Labelled photos from "Data", an image-classification folder in ptatien0307/detect_disease_on_durian_leaf. The possible labels are: binh thuong, chay la, dom trang.

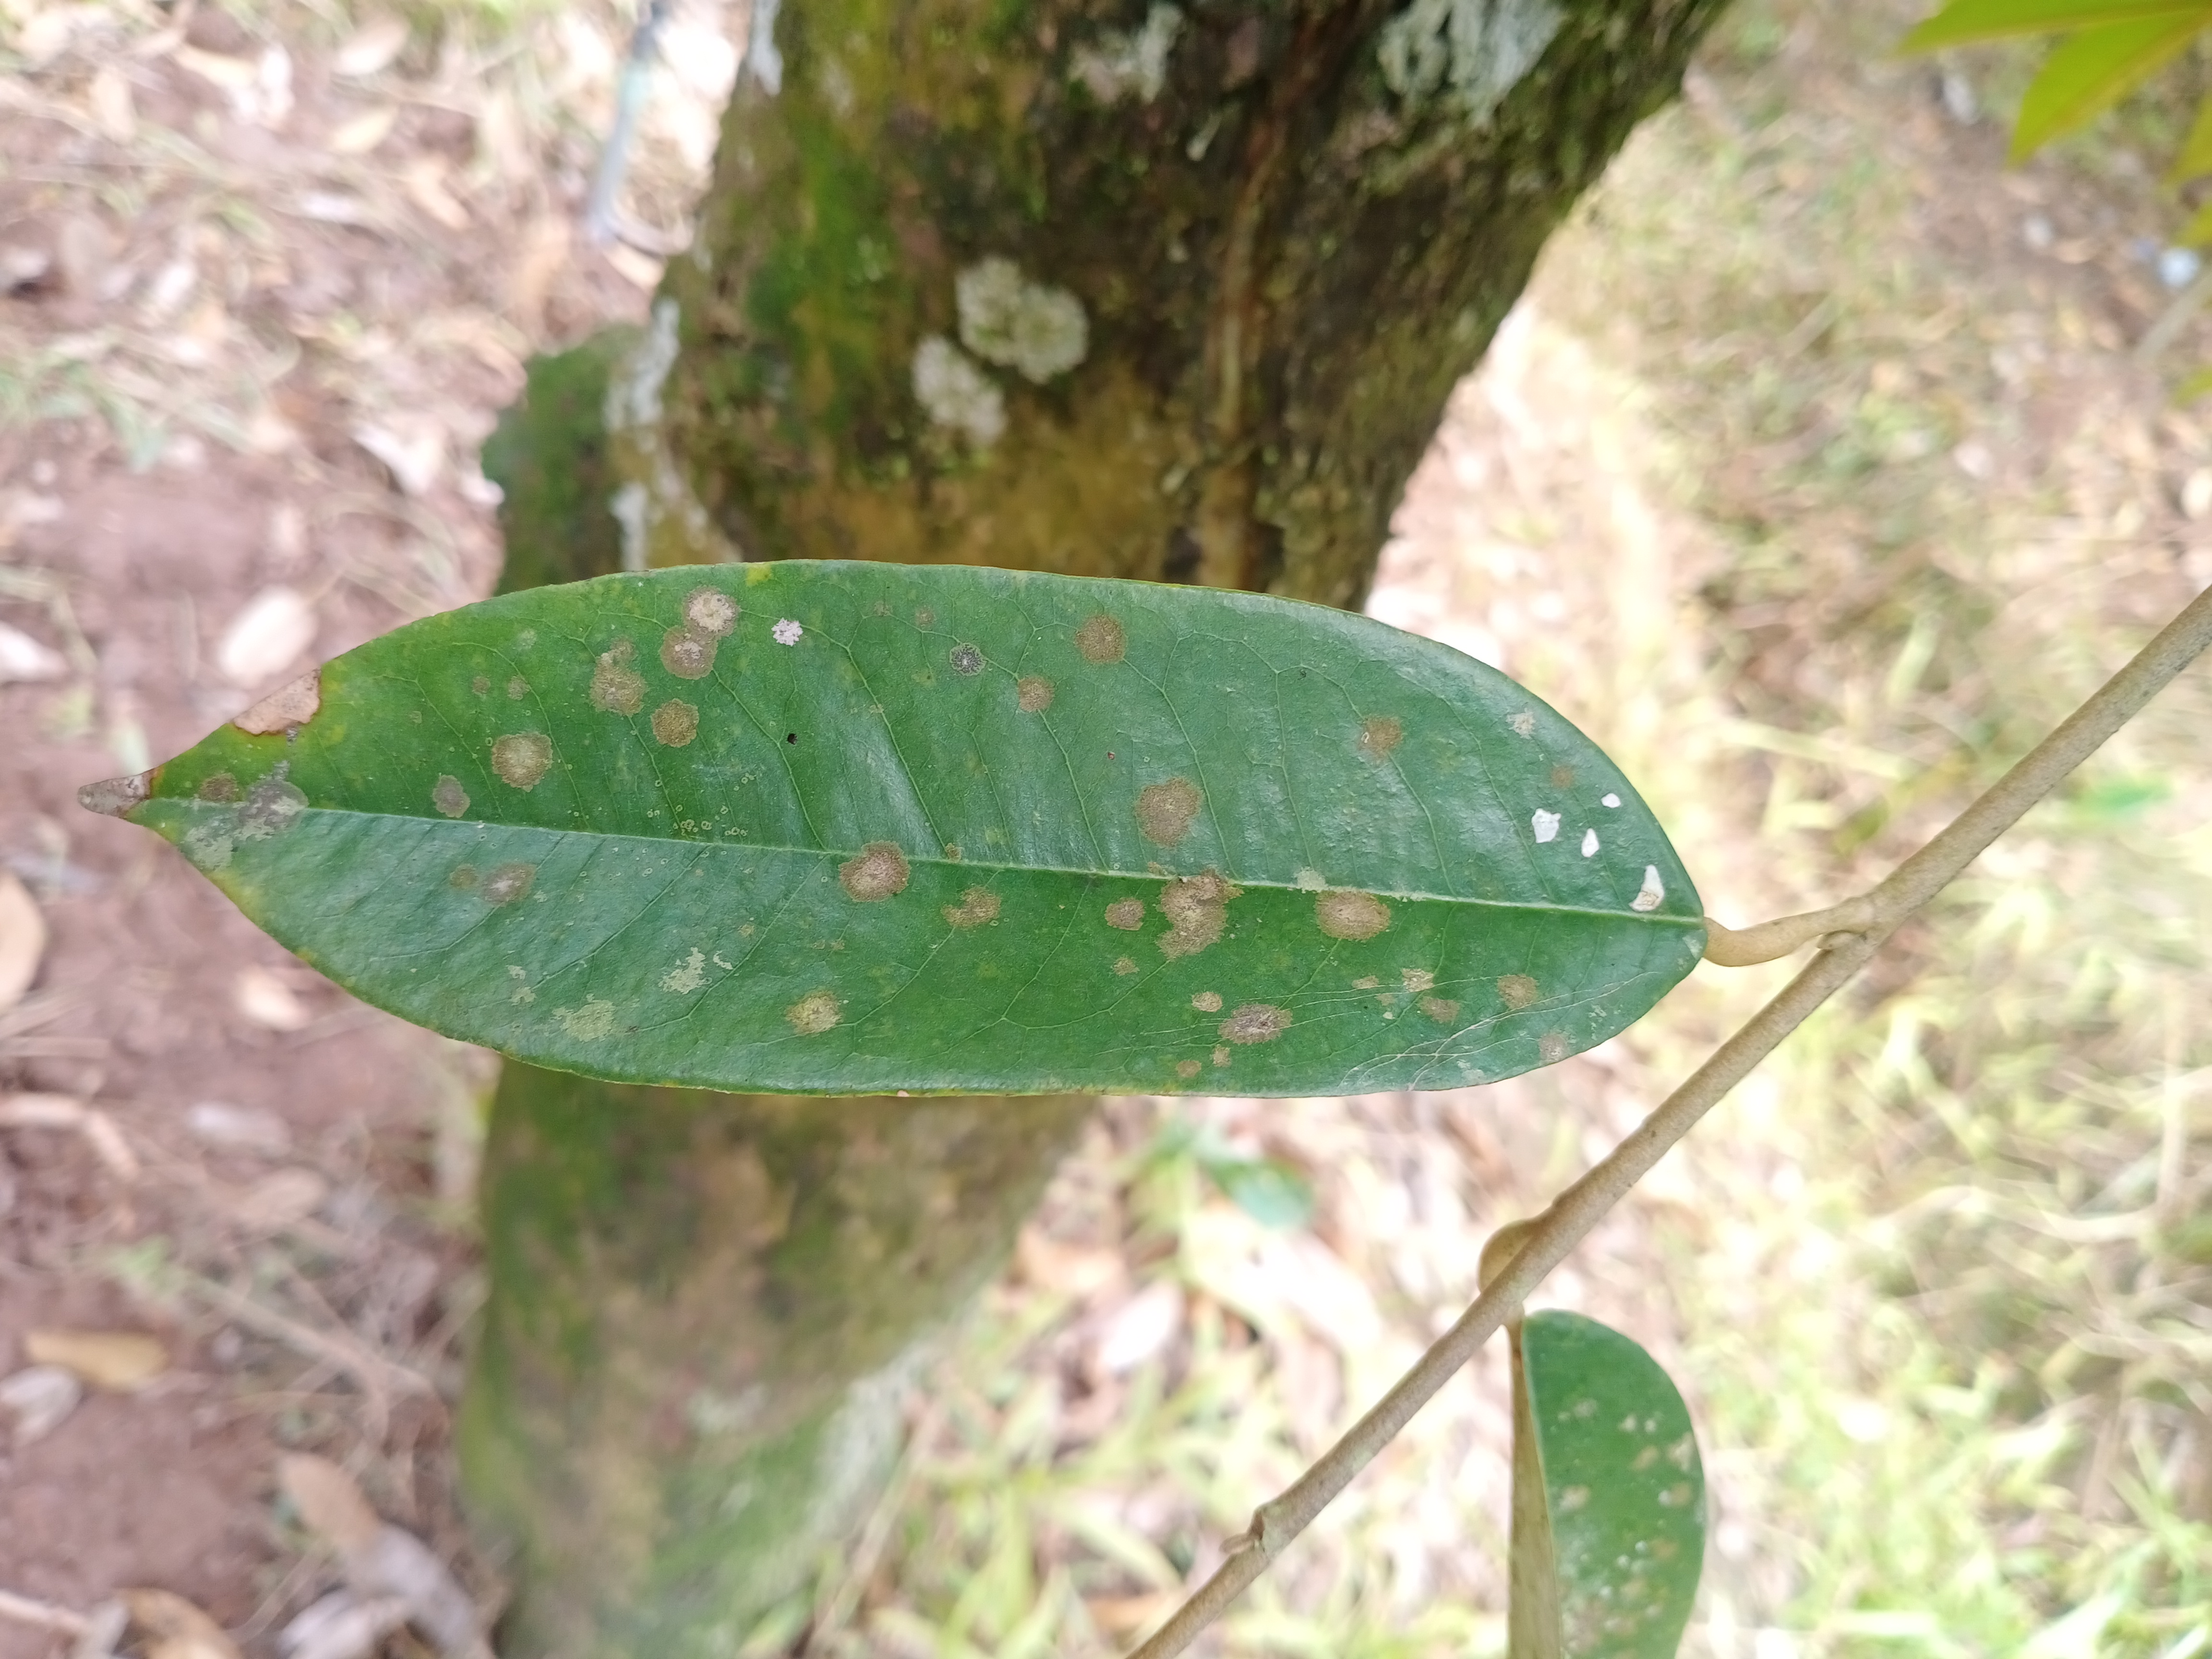
Label: dom trang

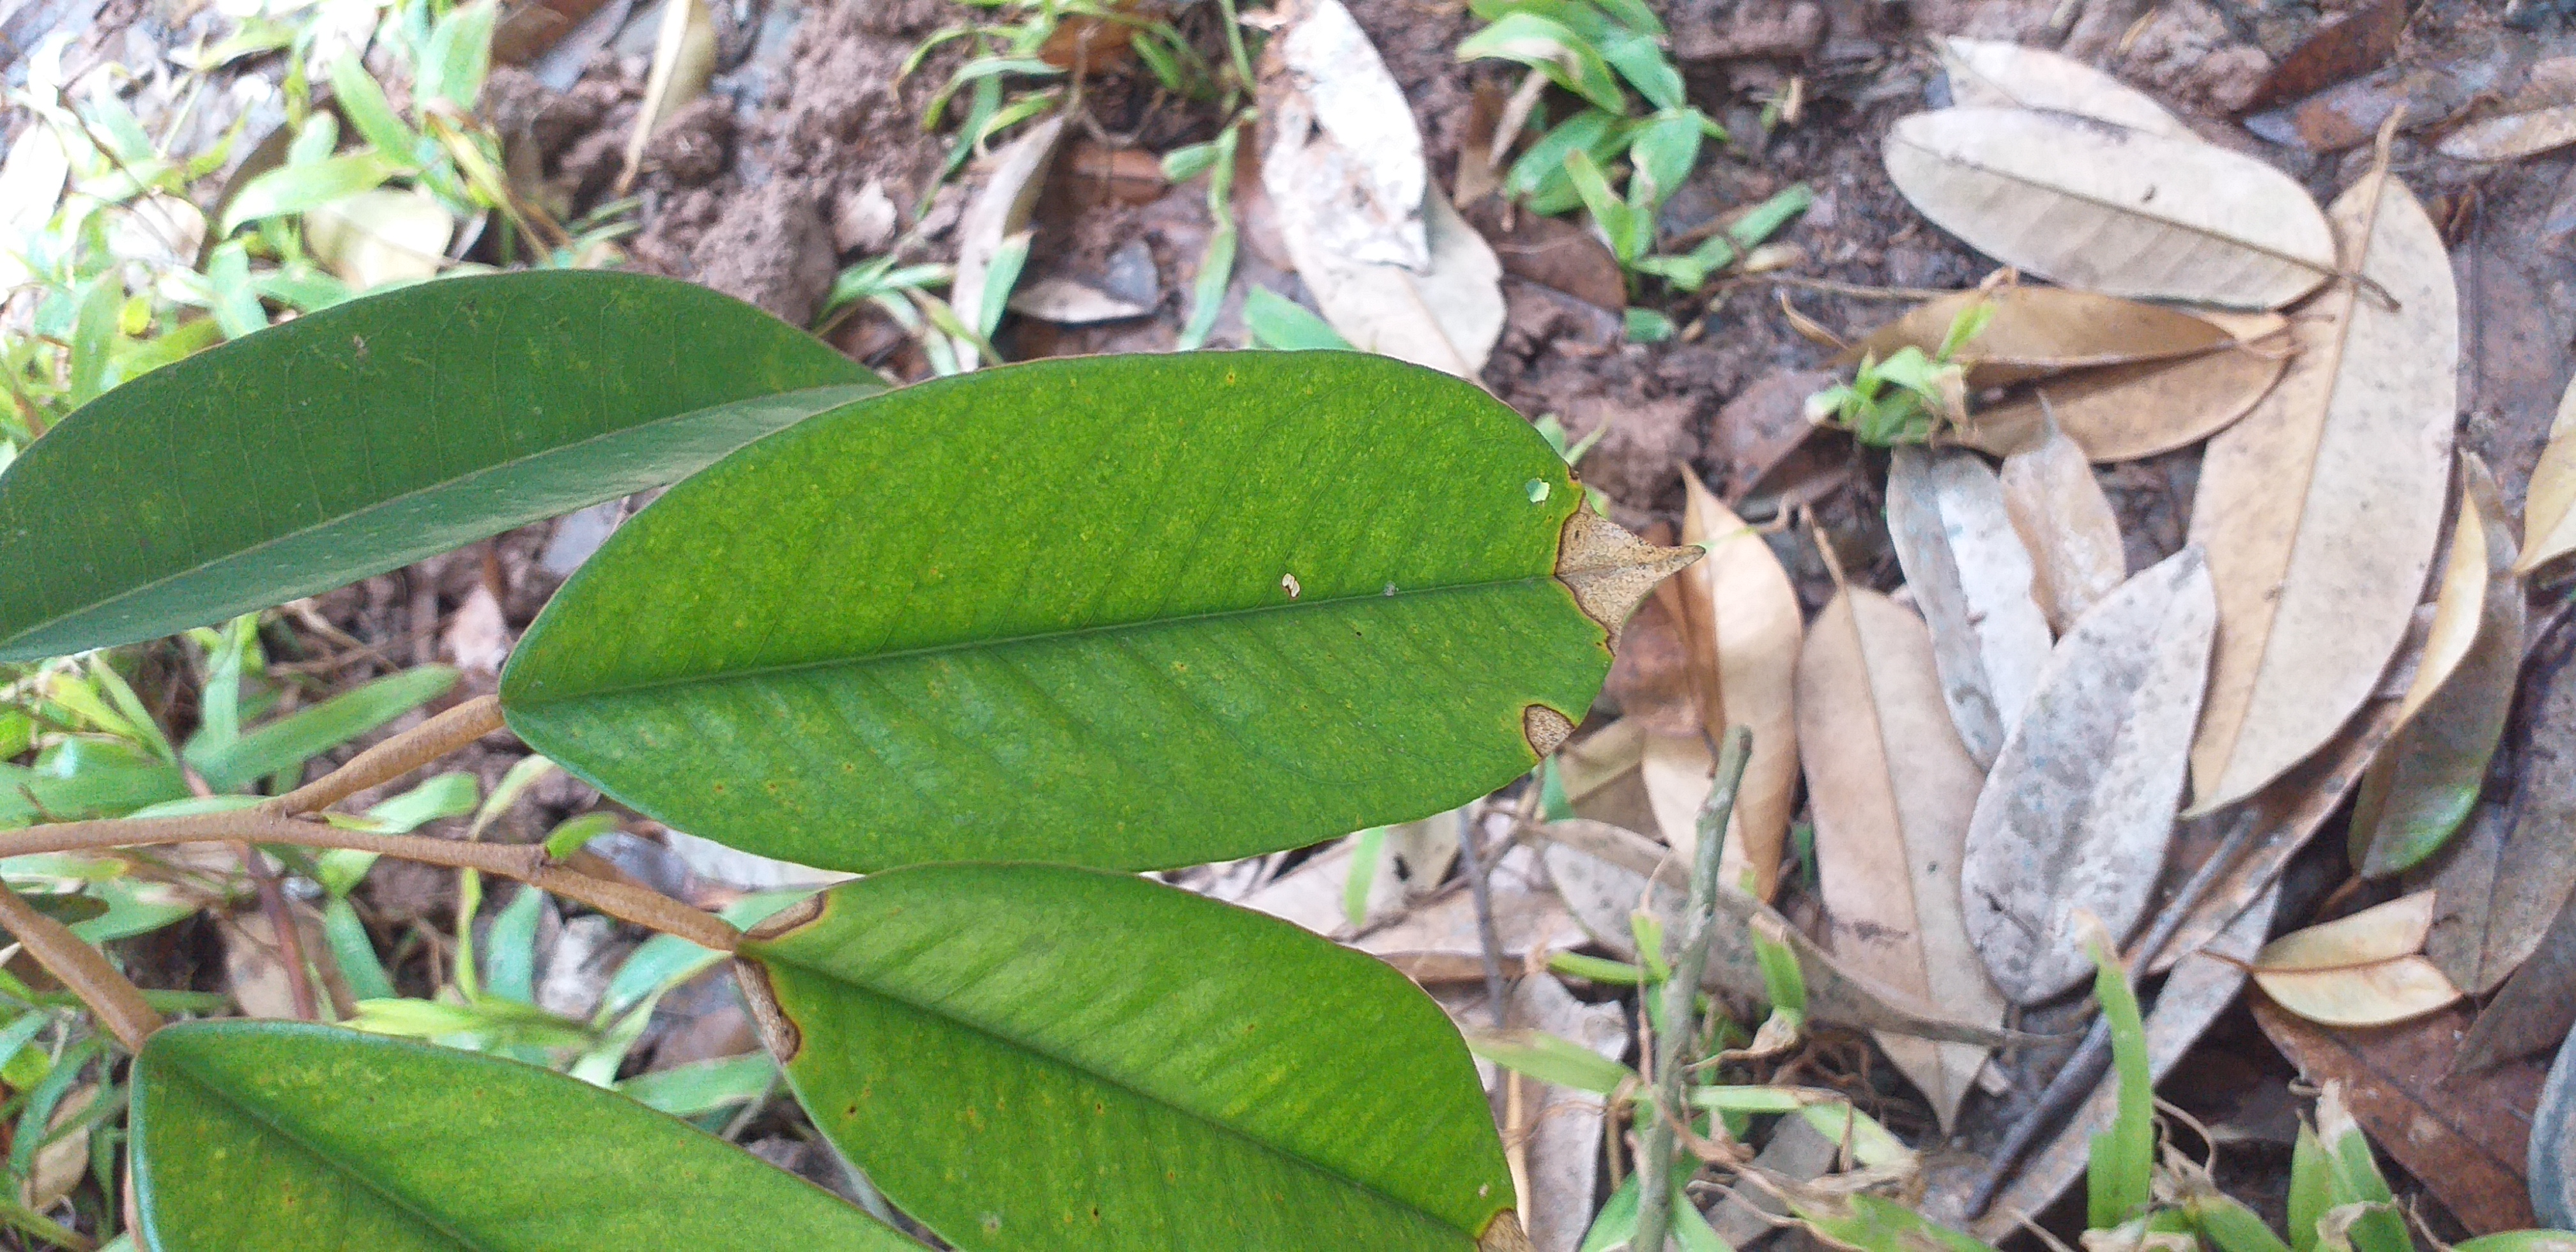
Label: chay la

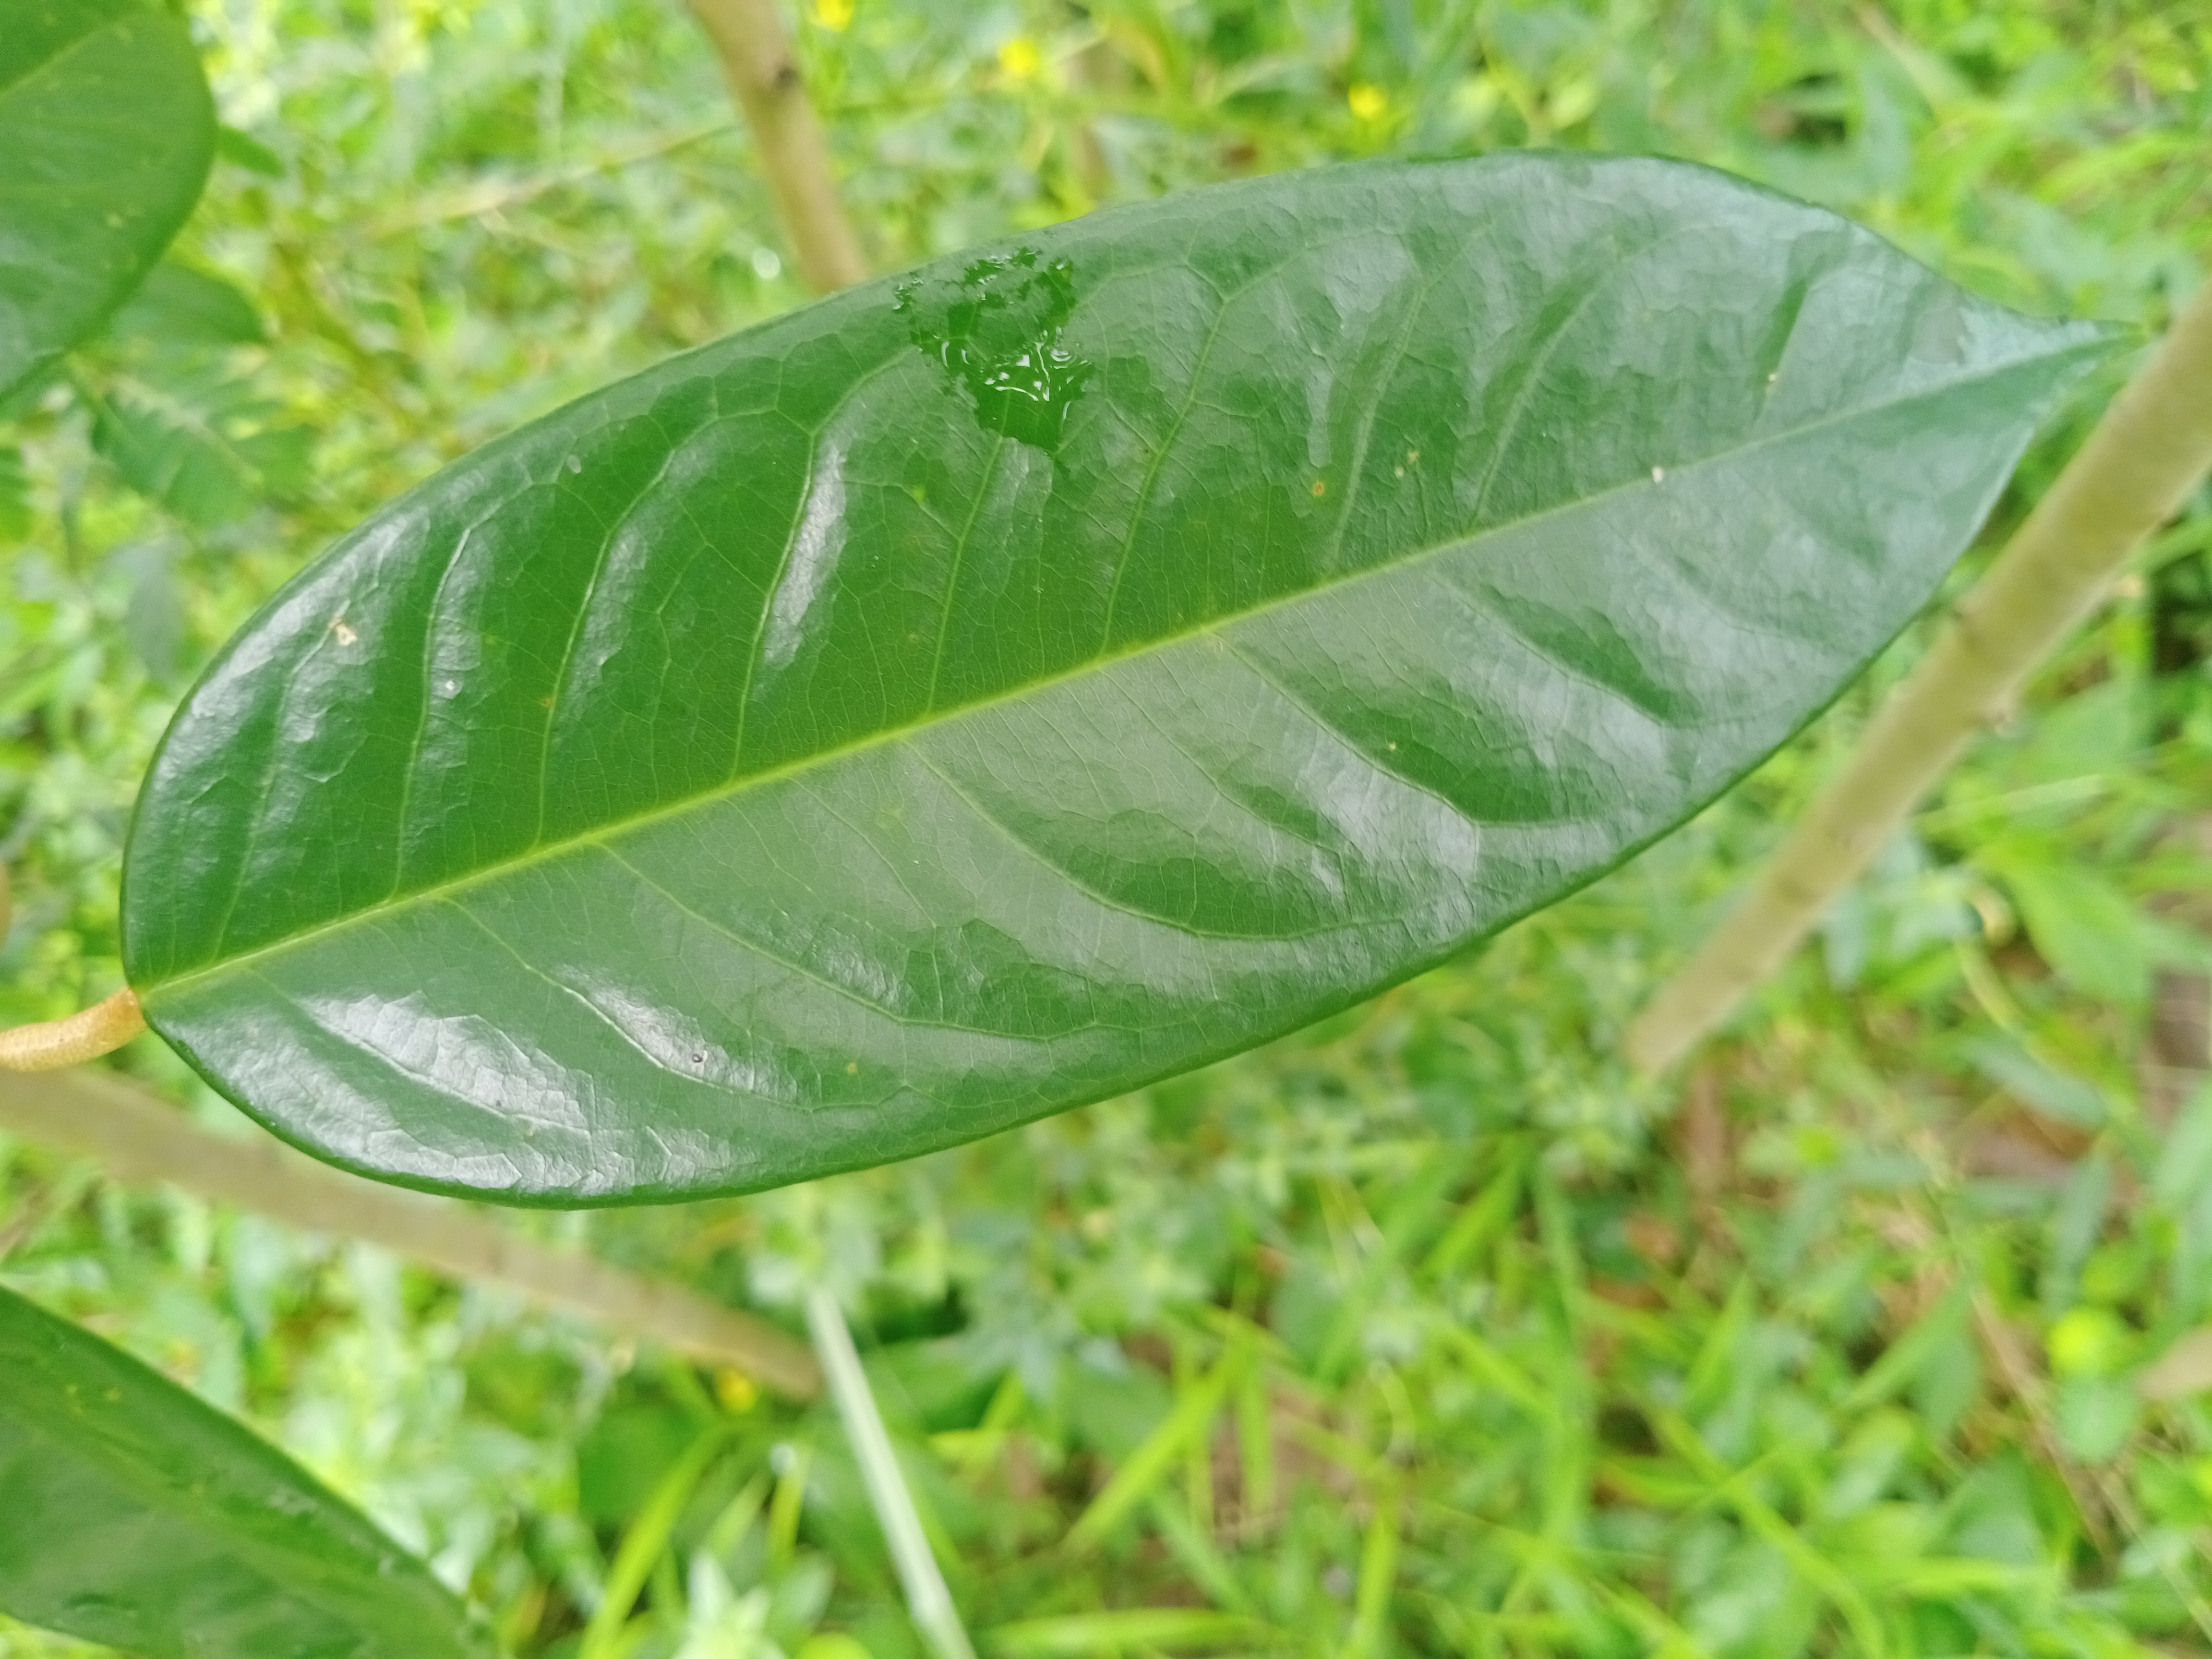
Label: binh thuong

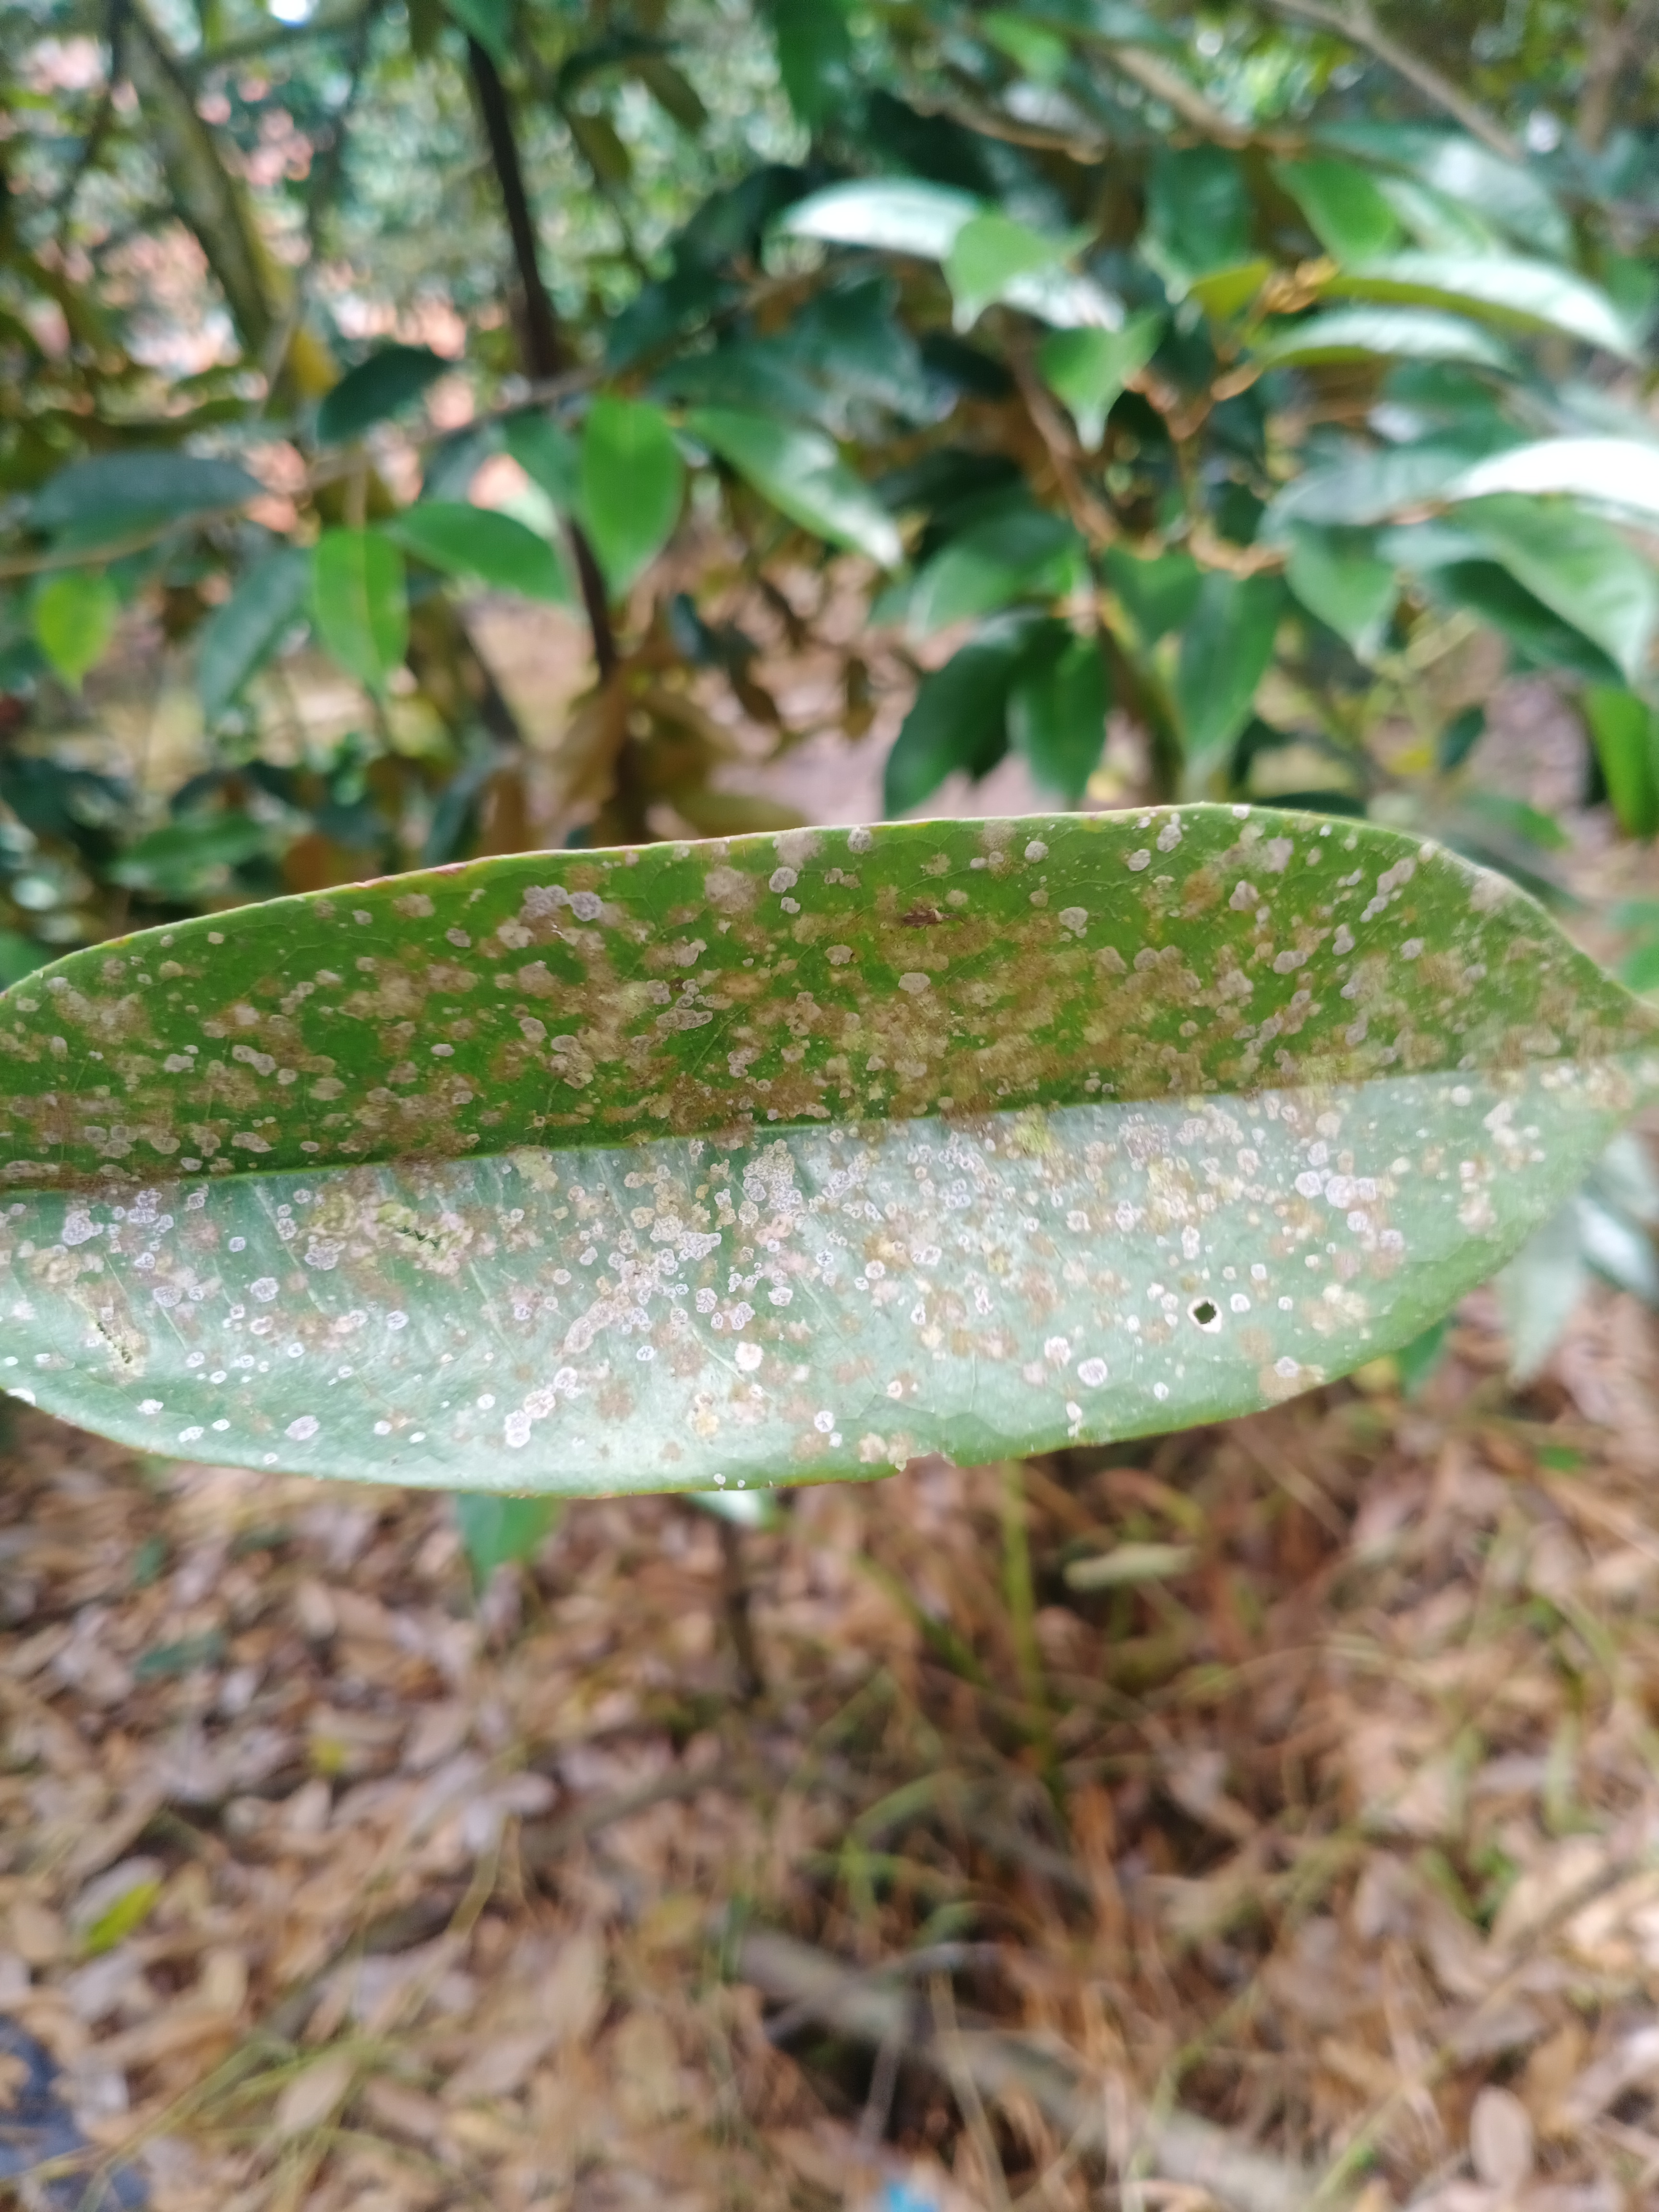
Label: dom trang

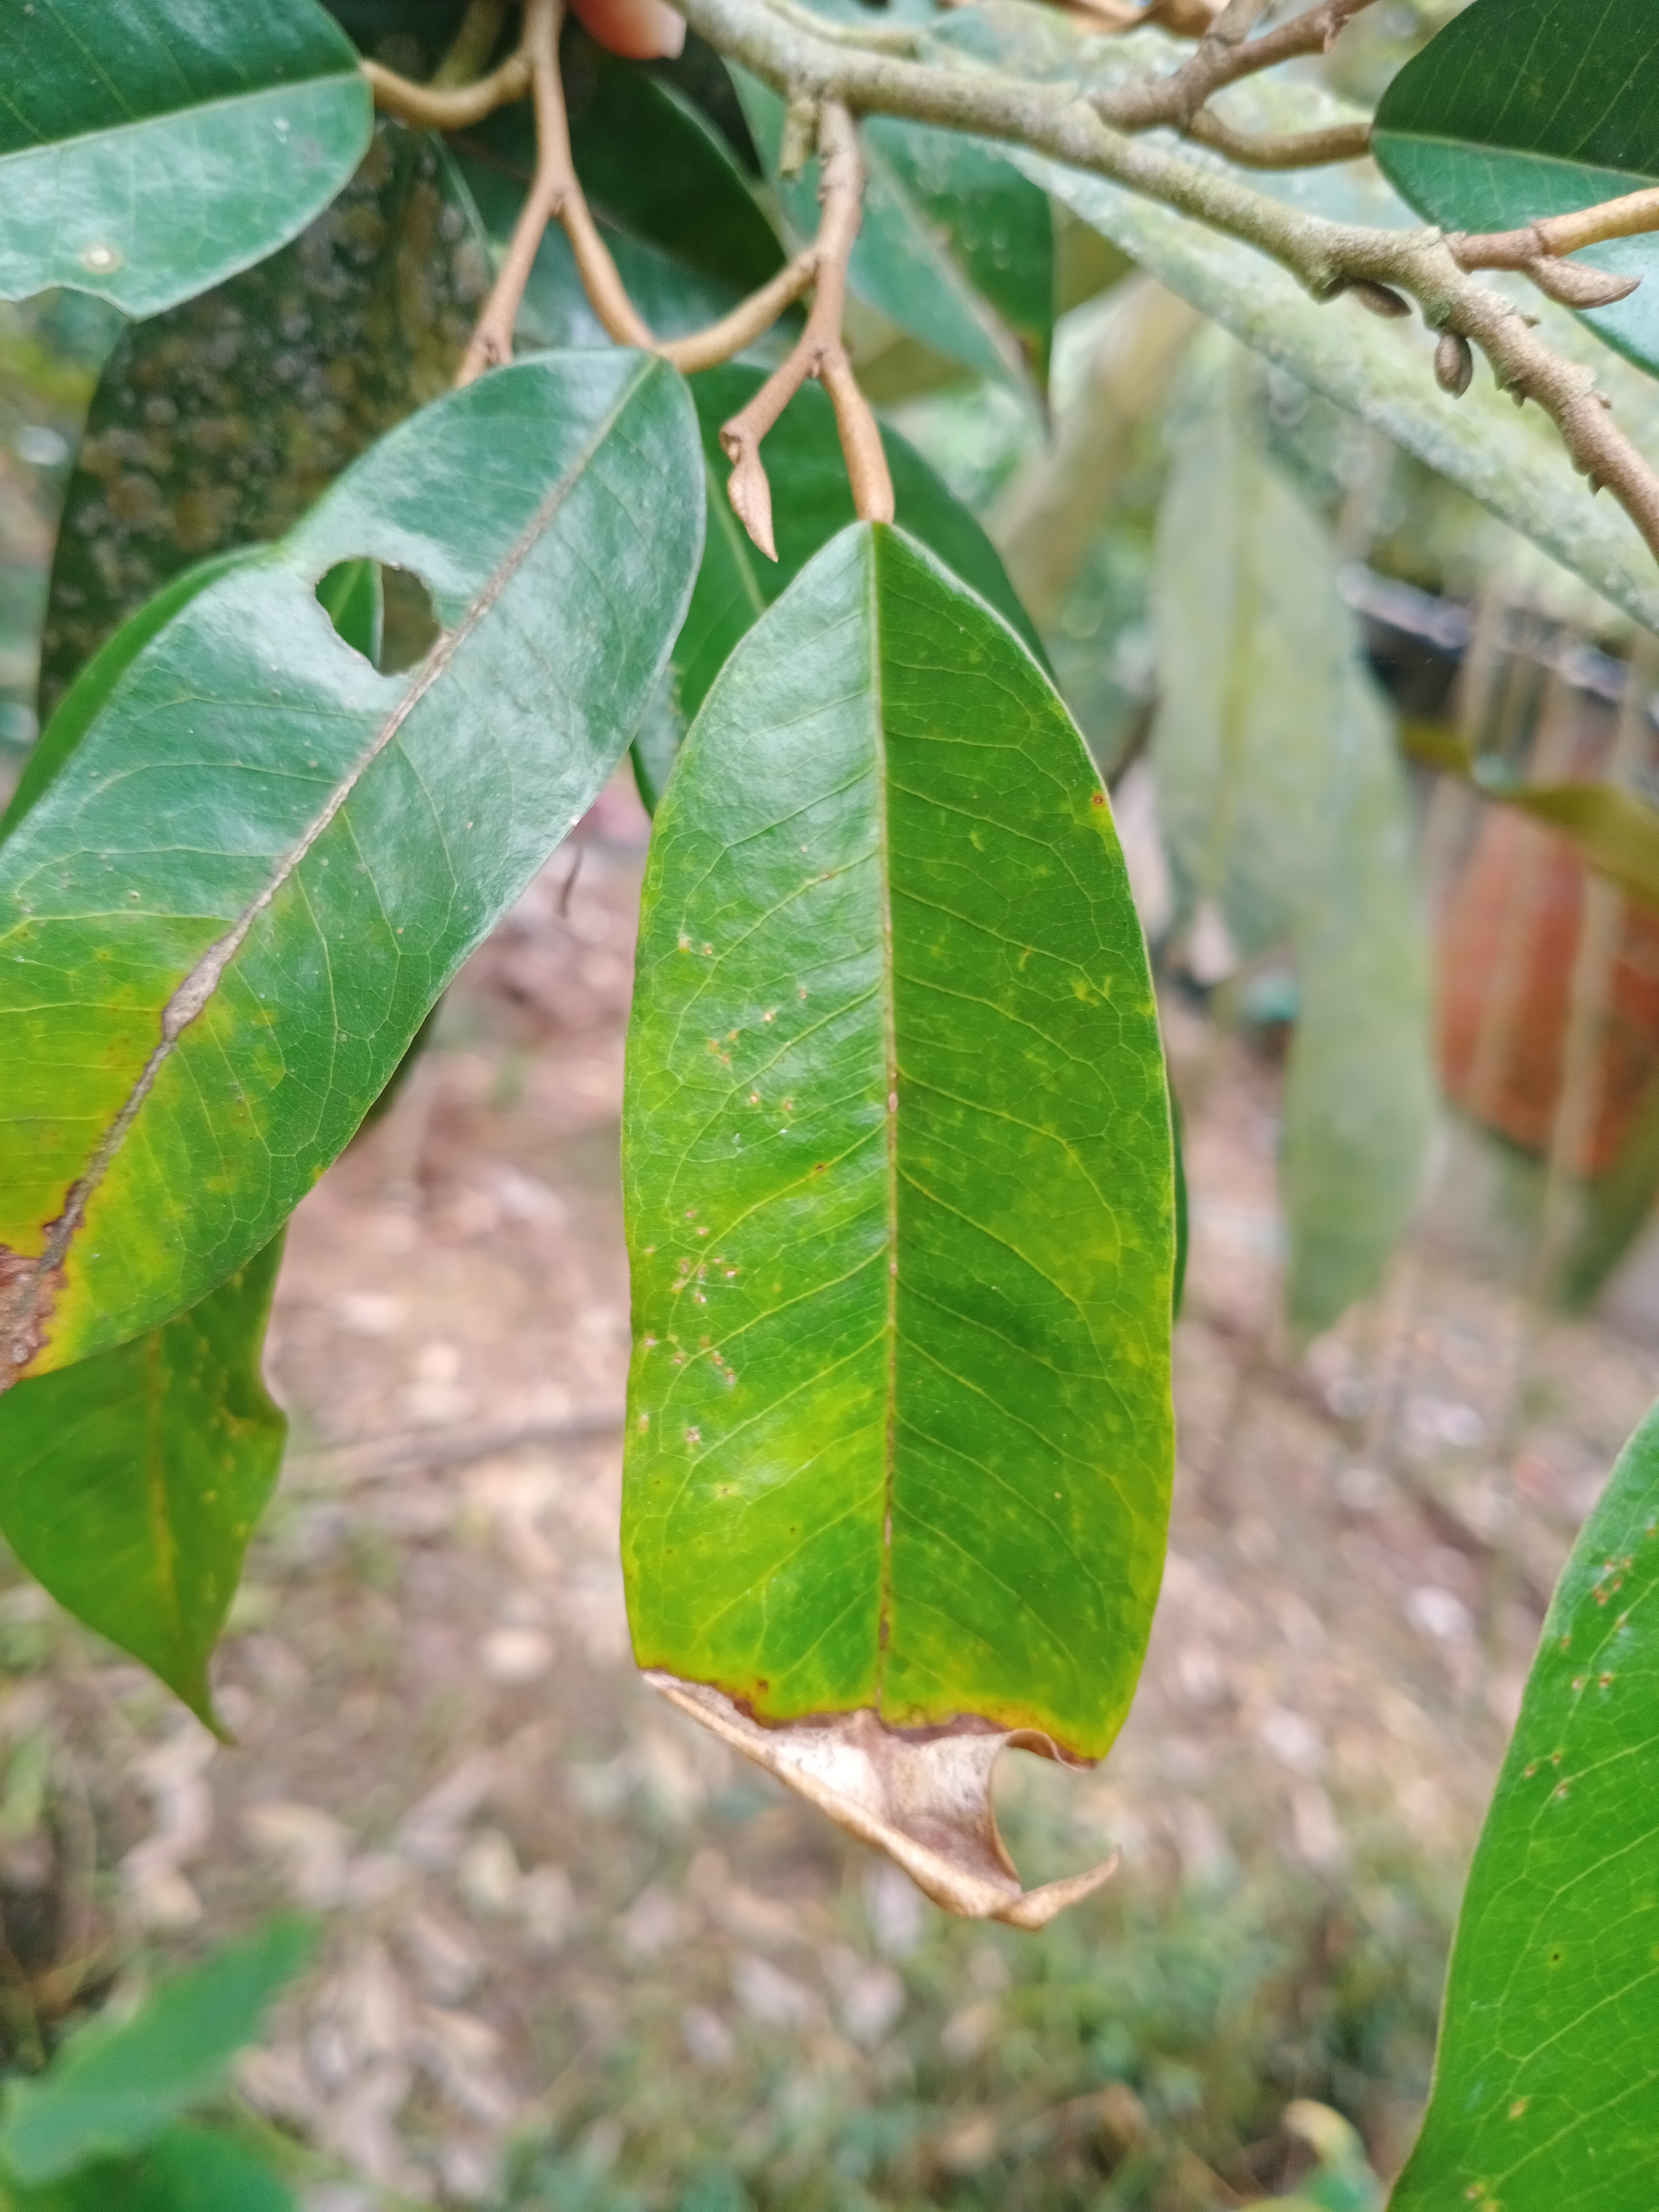
Label: chay la

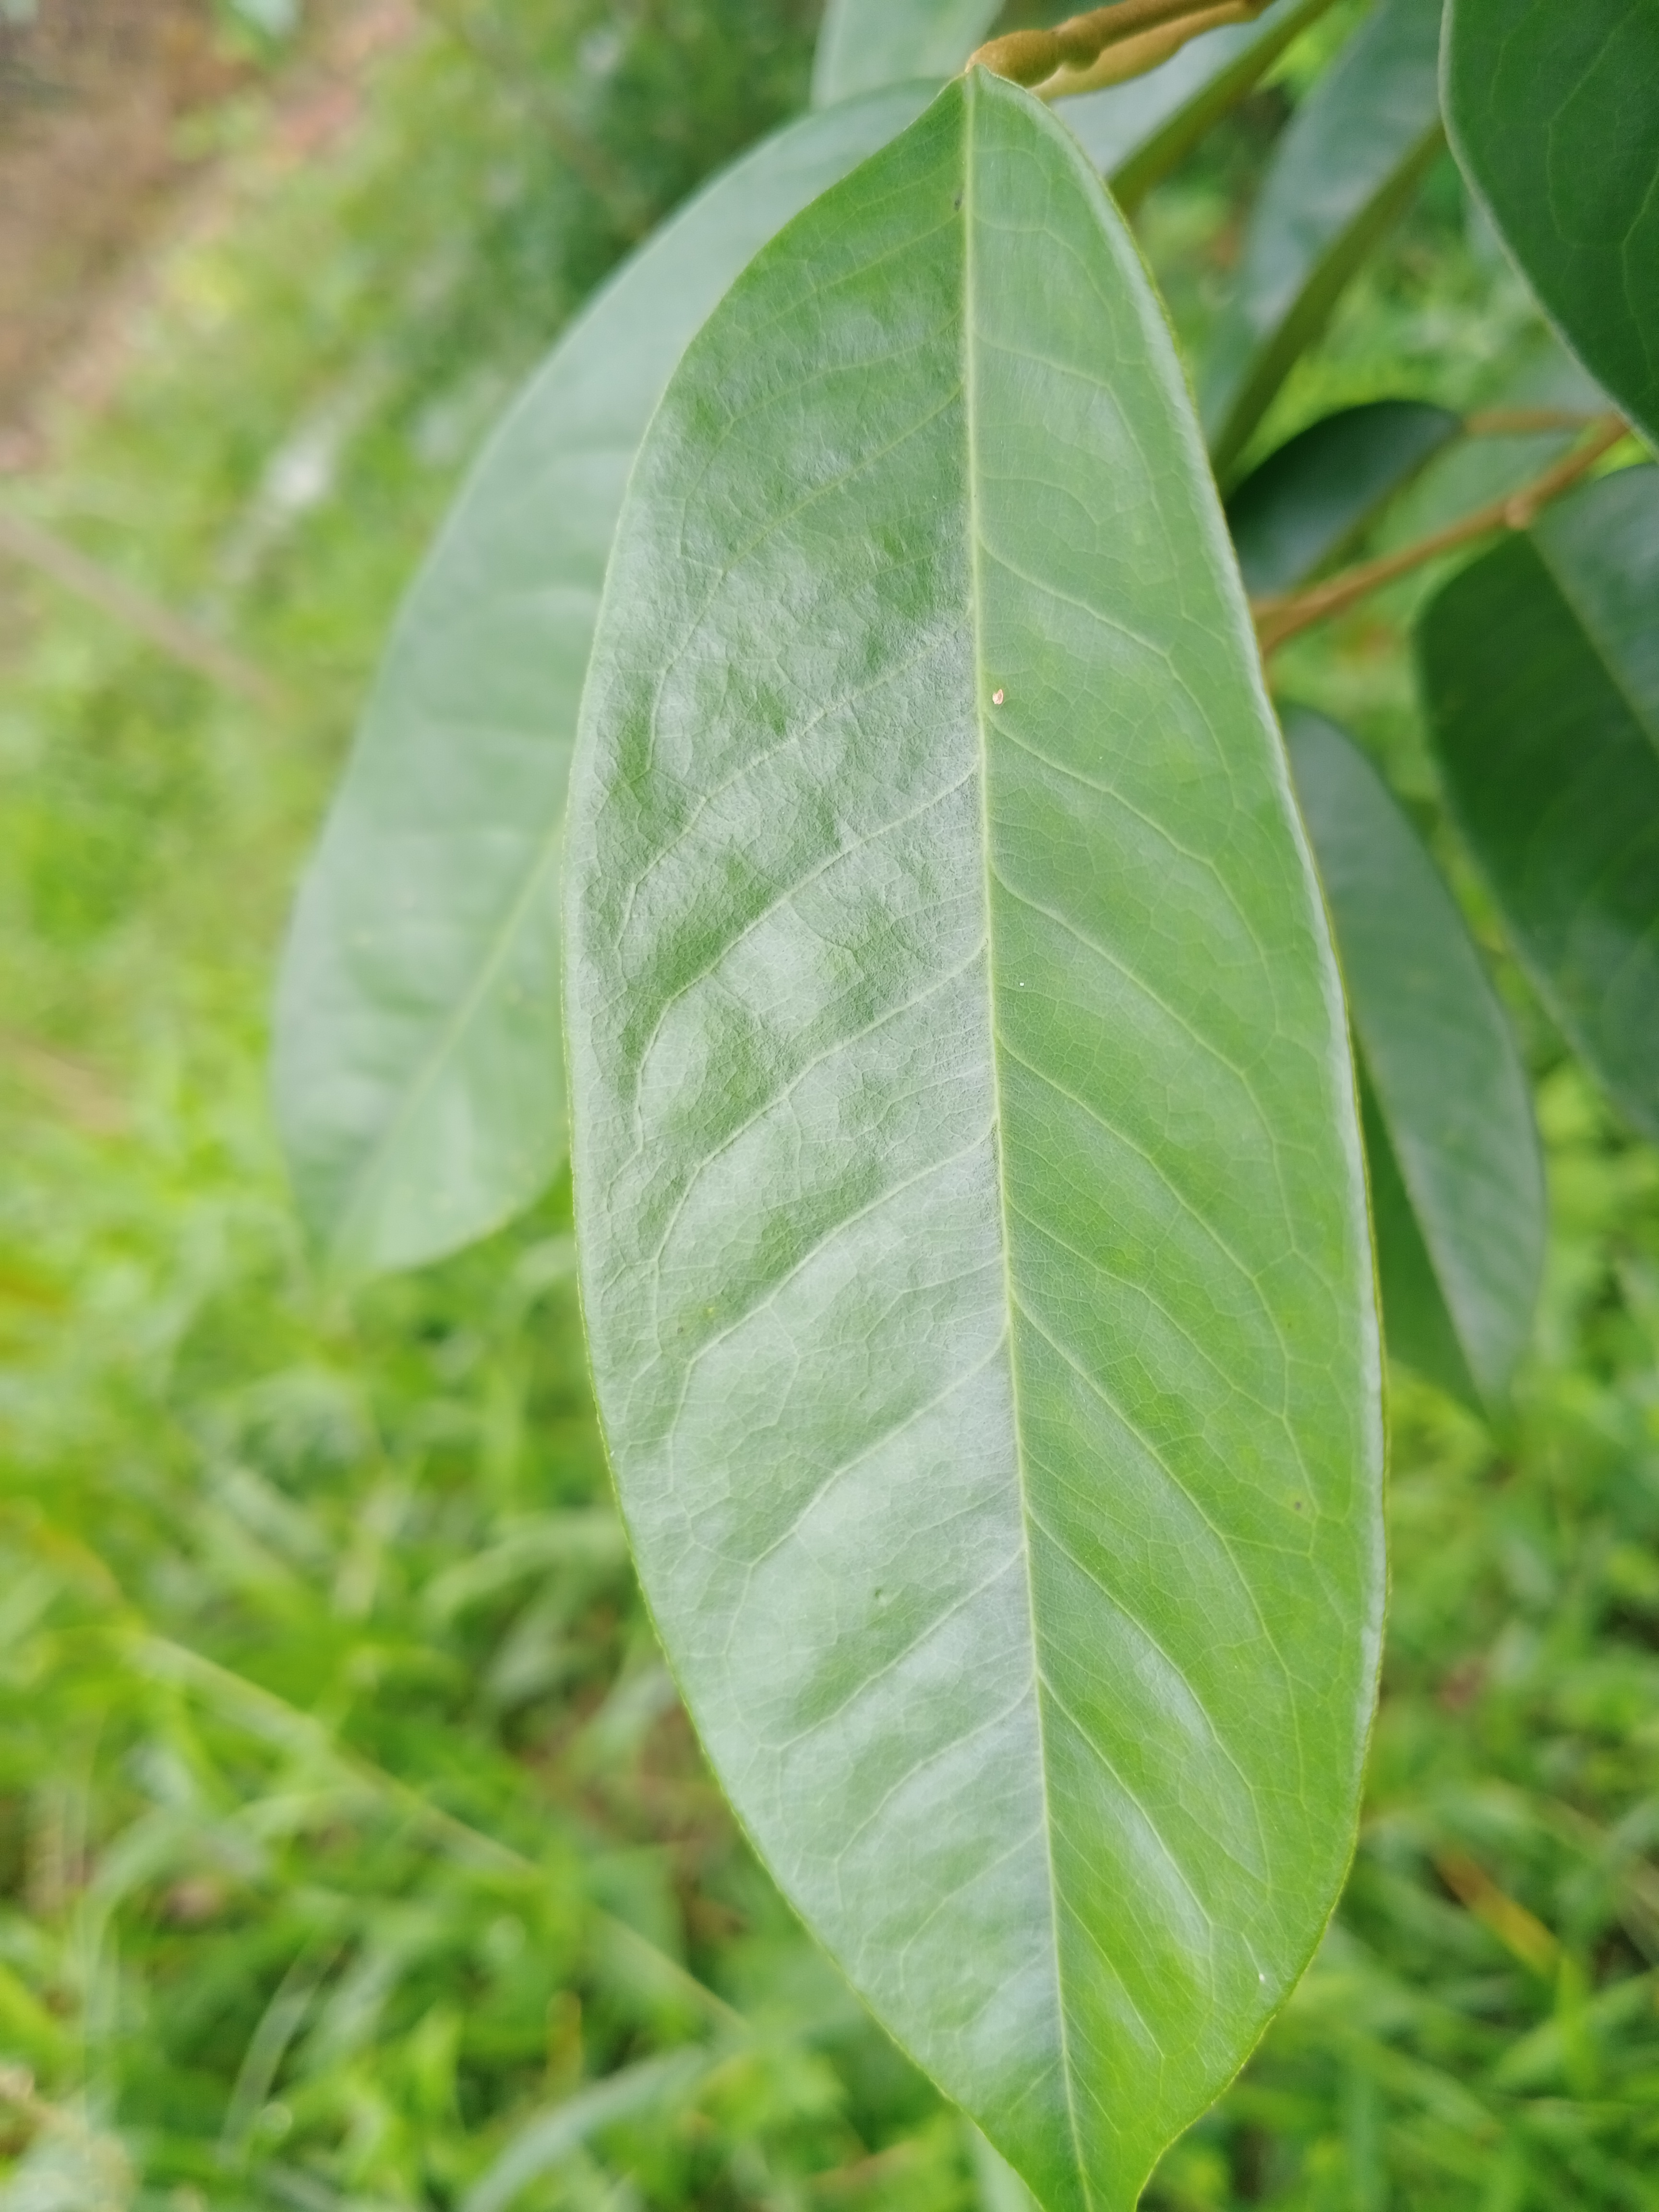
Label: binh thuong
